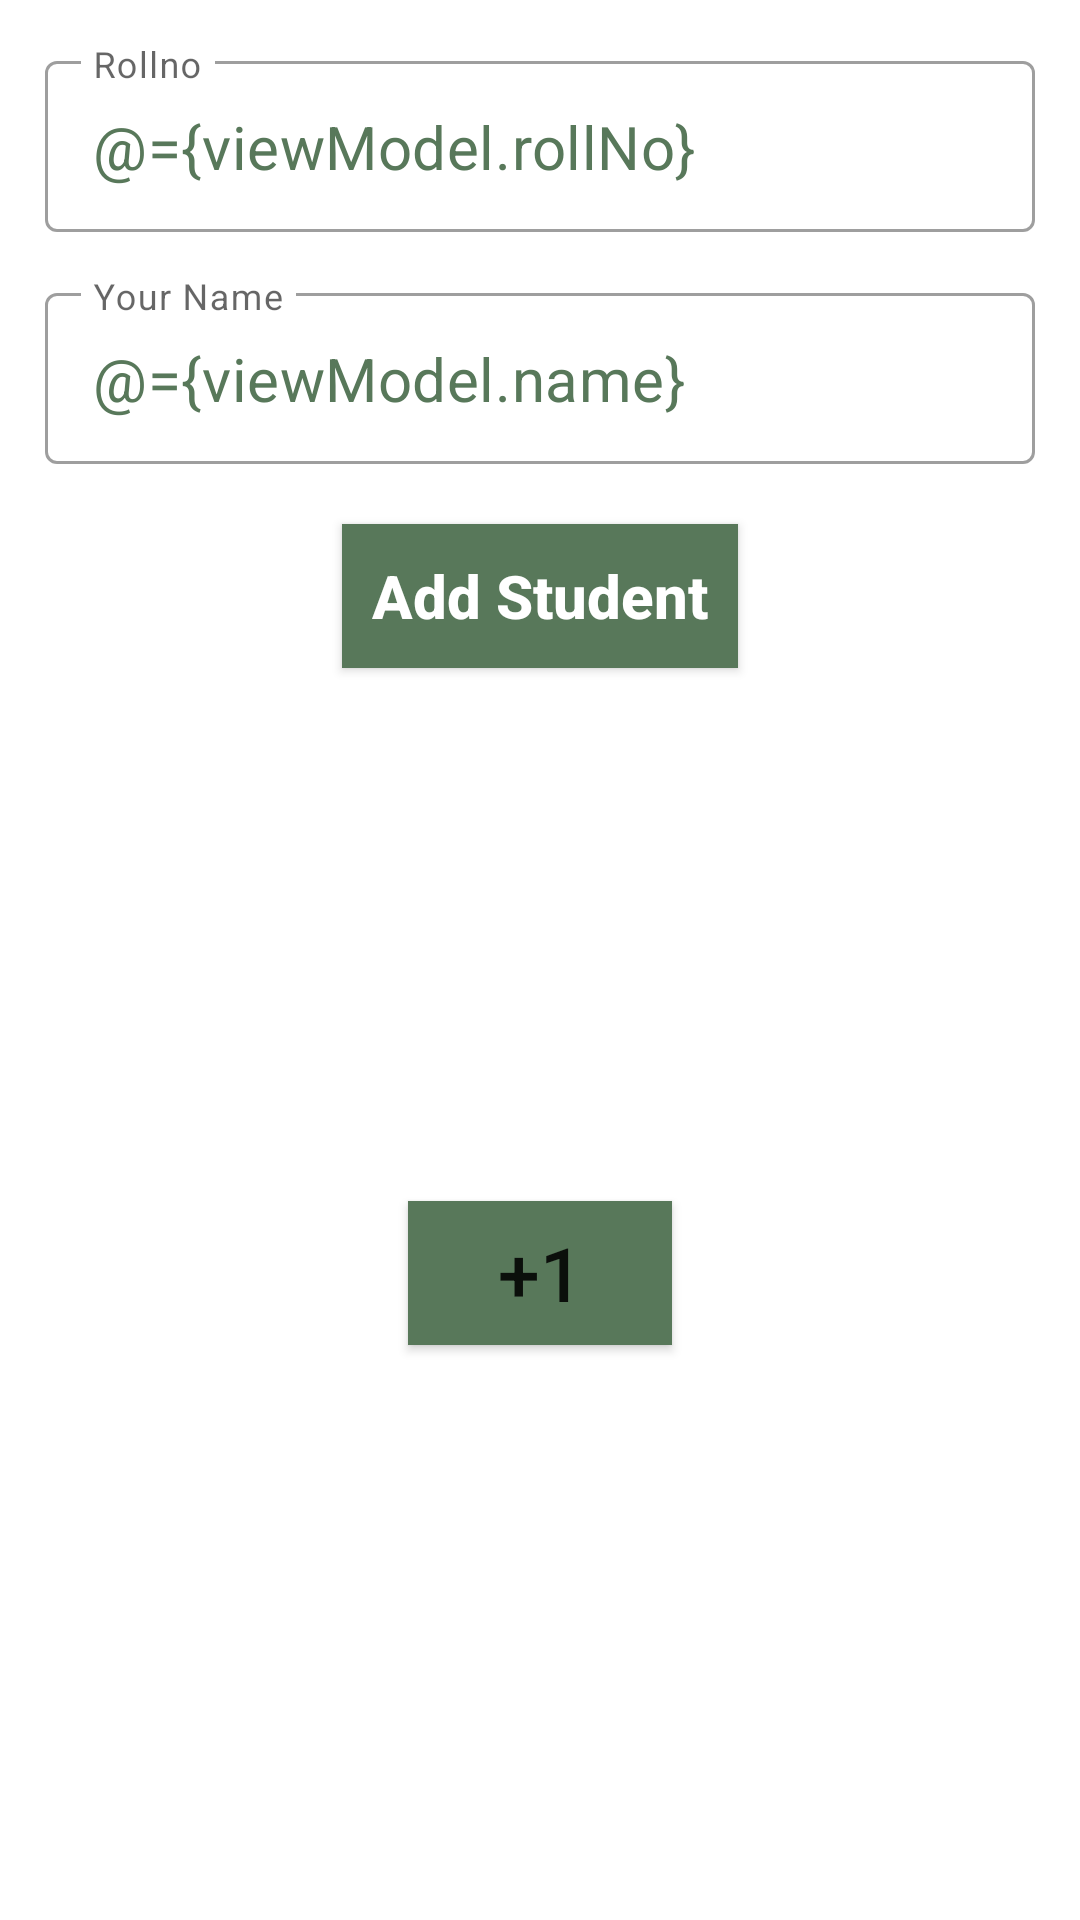

Android layout source for this screen:
<!-- AndroidManifest.xml: application theme Theme.JavaKotlin -->
<!-- res/layout/activity_mvvm.xml -->
<?xml version="1.0" encoding="utf-8"?>
<layout xmlns:android="http://schemas.android.com/apk/res/android"
    xmlns:app="http://schemas.android.com/apk/res-auto">

    <data>

        <variable
            name="viewModel"
            type="com.example.javakotlin.ch5Architecture.mvvm.viewmodel.StudentViewModel" />
    </data>

    <androidx.constraintlayout.widget.ConstraintLayout
        android:layout_width="match_parent"
        android:layout_height="match_parent">

        <com.google.android.material.textfield.TextInputLayout
            android:id="@+id/rollNoInputLayout"
            style="@style/Widget.MaterialComponents.TextInputLayout.OutlinedBox"
            android:layout_width="match_parent"
            android:layout_height="wrap_content"
            android:layout_margin="15dp"
            app:layout_constraintStart_toStartOf="parent"
            app:layout_constraintTop_toTopOf="parent">

            <androidx.appcompat.widget.AppCompatEditText
                android:id="@+id/etRollNo"
                android:layout_width="match_parent"
                android:layout_height="match_parent"
                android:hint="@string/hint_text_rollno"
                android:inputType="textEmailAddress"
                android:padding="15dp"
                android:text="@={viewModel.rollNo}"
                android:textColor="@color/colorPrimary"
                android:textSize="20sp" />
        </com.google.android.material.textfield.TextInputLayout>

        <com.google.android.material.textfield.TextInputLayout
            android:id="@+id/nameInputLayout"
            style="@style/Widget.MaterialComponents.TextInputLayout.OutlinedBox"
            android:layout_width="match_parent"
            android:layout_height="wrap_content"
            android:layout_margin="15dp"
            app:layout_constraintStart_toStartOf="parent"
            app:layout_constraintTop_toBottomOf="@id/rollNoInputLayout">

            <androidx.appcompat.widget.AppCompatEditText
                android:id="@+id/etName"
                android:layout_width="match_parent"
                android:layout_height="match_parent"
                android:hint="@string/hint_text_name"
                android:inputType="textPersonName"
                android:padding="15dp"
                android:text="@={viewModel.name}"
                android:textColor="@color/colorPrimary"
                android:textSize="20sp" />
        </com.google.android.material.textfield.TextInputLayout>

        <androidx.appcompat.widget.AppCompatButton
            android:id="@+id/btnLogin"
            android:layout_width="wrap_content"
            android:layout_height="wrap_content"
            android:layout_marginTop="20dp"
            android:background="@color/colorPrimary"
            android:onClick="@{() -> viewModel.onClick()}"
            android:padding="10dp"
            android:text="@string/button_text_add_student"
            android:textAllCaps="false"
            android:textColor="@color/white"
            android:textSize="20sp"
            android:textStyle="bold"
            app:layout_constraintEnd_toEndOf="parent"
            app:layout_constraintStart_toStartOf="parent"
            app:layout_constraintTop_toBottomOf="@id/nameInputLayout" />

        <androidx.appcompat.widget.AppCompatTextView
            android:id="@+id/tvRollNo"
            android:layout_width="wrap_content"
            android:layout_height="wrap_content"
            android:layout_marginTop="15dp"
            android:text="@{viewModel.studentViewModel.rollNo}"
            android:textSize="18sp"
            app:layout_constraintEnd_toEndOf="parent"
            app:layout_constraintStart_toStartOf="parent"
            app:layout_constraintTop_toBottomOf="@id/btnLogin" />

        <androidx.appcompat.widget.AppCompatTextView
            android:id="@+id/tvName"
            android:layout_width="wrap_content"
            android:layout_height="wrap_content"
            android:layout_marginTop="15dp"
            android:text="@{viewModel.studentViewModel.name}"
            android:textSize="18sp"
            app:layout_constraintEnd_toEndOf="parent"
            app:layout_constraintStart_toStartOf="parent"
            app:layout_constraintTop_toBottomOf="@id/tvRollNo" />

        <TextView
            android:id="@+id/tvEvenOdd"
            customText="value"
            android:layout_width="wrap_content"
            android:layout_height="wrap_content"
            android:layout_marginTop="25dp"
            android:textSize="25sp"
            android:textStyle="italic"
            app:layout_constraintEnd_toEndOf="parent"
            app:layout_constraintStart_toStartOf="parent"
            app:layout_constraintTop_toBottomOf="@id/tvName" />

        <TextView
            android:id="@+id/tvNumber"
            customText="0"
            android:layout_width="wrap_content"
            android:layout_height="wrap_content"
            android:textColor="@color/colorPrimary"
            android:textSize="30sp"
            android:textStyle="bold"
            app:layout_constraintEnd_toEndOf="parent"
            app:layout_constraintStart_toStartOf="parent"
            app:layout_constraintTop_toBottomOf="@id/tvEvenOdd" />

        <androidx.appcompat.widget.AppCompatButton
            android:id="@+id/btnIncrease"
            android:layout_width="wrap_content"
            android:layout_height="wrap_content"
            android:background="@color/colorPrimary"
            android:text="@string/button_text_increment"
            android:textSize="25sp"
            app:layout_constraintEnd_toEndOf="parent"
            app:layout_constraintStart_toStartOf="parent"
            app:layout_constraintTop_toBottomOf="@id/tvNumber" />

    </androidx.constraintlayout.widget.ConstraintLayout>
</layout>
<!-- resources referenced by this layout -->
<resources>
  <color name="colorPrimary">#58785A</color>
  <color name="white">#FFFFFFFF</color>
  <string name="button_text_add_student">Add Student</string>
  <string name="button_text_increment">+1</string>
  <string name="hint_text_name">Your Name</string>
  <string name="hint_text_rollno">Rollno</string>
  <style name="Theme.JavaKotlin" parent="Theme.MaterialComponents.DayNight.DarkActionBar">
          
          <item name="colorPrimary">@color/colorPrimary</item>
          <item name="colorPrimaryVariant">@color/colorPrimary</item>
          <item name="colorOnPrimary">@color/white</item>
          
          <item name="colorSecondary">@color/colorPrimary</item>
          <item name="colorSecondaryVariant">@color/teal_700</item>
          <item name="colorOnSecondary">@color/black</item>
          
          <item name="android:statusBarColor" tools:targetApi="l">?attr/colorPrimaryVariant</item>
          
      </style>
  <color name="teal_700">#FF018786</color>
  <color name="black">#FF000000</color>
</resources>
